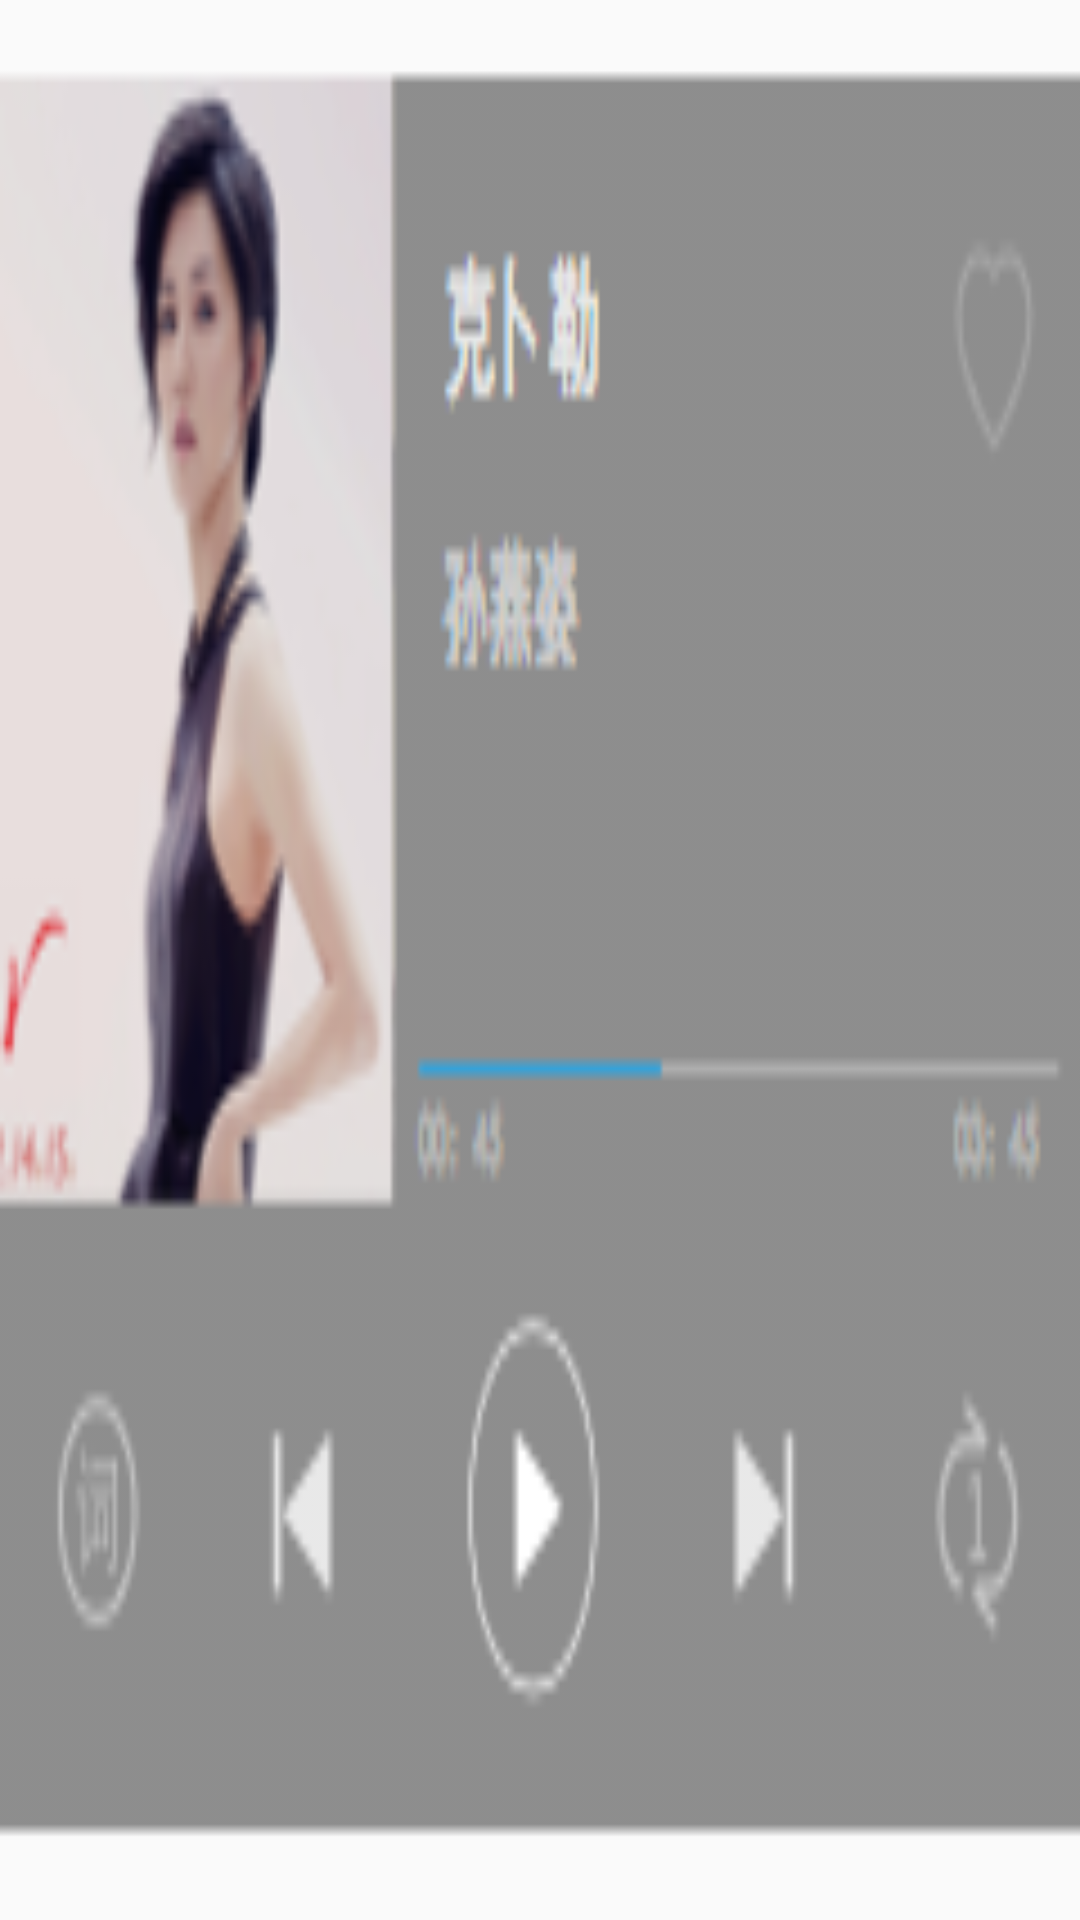

Write the Android layout XML for this screen, with the resource values it uses.
<!-- AndroidManifest.xml: application theme AppTheme -->
<!-- res/layout/recommend_page_fragment.xml -->
<?xml version="1.0" encoding="utf-8"?>
<LinearLayout xmlns:android="http://schemas.android.com/apk/res/android"
    android:background="@mipmap/img_appwidget_preview_5x2"
    android:layout_width="match_parent" android:layout_height="match_parent">

</LinearLayout>
<!-- resources referenced by this layout -->
<resources>
  <!-- mipmap img_appwidget_preview_5x2: png bitmap (mipmap-xxhdpi, 19064 bytes) -->
  <style name="AppTheme" parent="Theme.AppCompat.Light.DarkActionBar">
          
      </style>
</resources>
